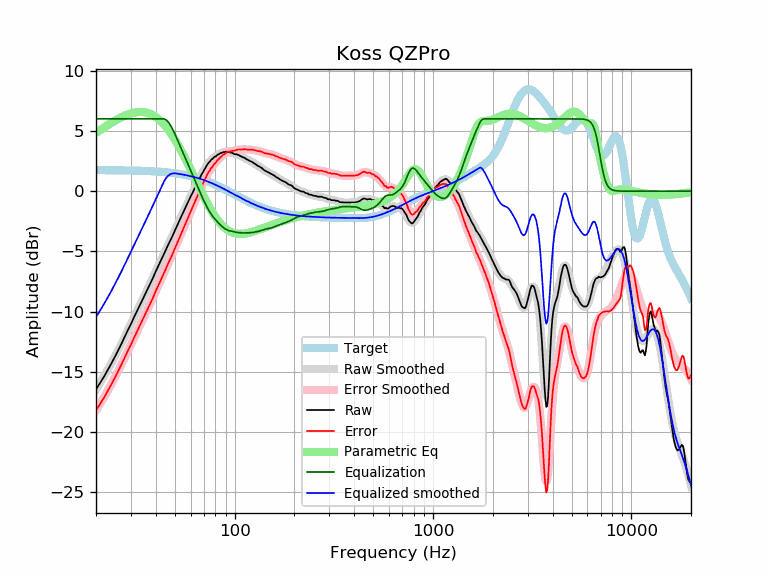

Data behind this chart, as committed beside it:
frequency, raw, error, smoothed, error_smoothed, equalization, parametric_eq, equalized_raw, equalized_smoothed, target
20, -16.42, -18.16, -16.45, -18.19, 6.00, 4.83, -10.42, -10.45, 1.74
21, -15.90, -17.64, -15.89, -17.63, 6.00, 5.07, -9.90, -9.89, 1.74
22, -15.36, -17.10, -15.33, -17.07, 6.00, 5.29, -9.36, -9.33, 1.74
23, -14.79, -16.53, -14.78, -16.51, 6.00, 5.49, -8.79, -8.78, 1.74
24, -14.25, -15.98, -14.22, -15.96, 6.00, 5.68, -8.25, -8.22, 1.74
25, -13.69, -15.42, -13.67, -15.41, 6.00, 5.86, -7.69, -7.67, 1.73
26, -13.13, -14.86, -13.13, -14.86, 6.00, 6.01, -7.13, -7.13, 1.73
27, -12.59, -14.32, -12.58, -14.31, 6.00, 6.15, -6.59, -6.58, 1.73
28, -12.04, -13.76, -12.05, -13.77, 6.00, 6.27, -6.04, -6.05, 1.72
29, -11.50, -13.22, -11.53, -13.25, 6.00, 6.37, -5.50, -5.53, 1.72
30, -11.03, -12.74, -11.02, -12.73, 6.00, 6.45, -5.03, -5.02, 1.71
31, -10.51, -12.22, -10.53, -12.24, 6.00, 6.51, -4.51, -4.53, 1.71
32, -10.04, -11.74, -10.05, -11.76, 6.00, 6.55, -4.04, -4.05, 1.70
33, -9.60, -11.29, -9.59, -11.29, 6.00, 6.57, -3.60, -3.59, 1.70
34, -9.14, -10.83, -9.15, -10.84, 6.00, 6.57, -3.14, -3.15, 1.69
35, -8.70, -10.38, -8.71, -10.39, 6.00, 6.55, -2.70, -2.71, 1.68
36, -8.31, -9.98, -8.29, -9.96, 6.00, 6.51, -2.31, -2.29, 1.67
37, -7.90, -9.56, -7.88, -9.54, 6.00, 6.45, -1.90, -1.88, 1.66
38, -7.49, -9.14, -7.47, -9.13, 6.00, 6.37, -1.49, -1.47, 1.65
39, -7.09, -8.73, -7.07, -8.72, 6.00, 6.27, -1.09, -1.07, 1.64
40, -6.66, -8.29, -6.68, -8.32, 6.00, 6.16, -0.66, -0.68, 1.63
41, -6.29, -7.91, -6.30, -7.92, 6.00, 6.02, -0.29, -0.30, 1.62
42, -5.92, -7.53, -5.93, -7.54, 6.00, 5.88, 0.08, 0.07, 1.61
43, -5.57, -7.17, -5.57, -7.16, 6.00, 5.71, 0.43, 0.43, 1.60
44, -5.21, -6.79, -5.21, -6.80, 6.00, 5.54, 0.79, 0.79, 1.58
45, -4.87, -6.44, -4.87, -6.44, 5.93, 5.35, 1.06, 1.06, 1.57
46, -4.53, -6.08, -4.53, -6.09, 5.79, 5.15, 1.26, 1.26, 1.55
47, -4.20, -5.74, -4.21, -5.74, 5.58, 4.94, 1.38, 1.37, 1.54
48, -3.91, -5.43, -3.88, -5.40, 5.33, 4.73, 1.42, 1.44, 1.52
49, -3.58, -5.08, -3.56, -5.07, 5.04, 4.50, 1.46, 1.48, 1.50
50, -3.26, -4.74, -3.25, -4.73, 4.73, 4.27, 1.48, 1.48, 1.48
51, -2.93, -4.39, -2.94, -4.41, 4.41, 4.03, 1.48, 1.46, 1.46
52, -2.63, -4.07, -2.64, -4.08, 4.08, 3.79, 1.45, 1.44, 1.44
53, -2.34, -3.76, -2.34, -3.76, 3.76, 3.54, 1.42, 1.42, 1.42
54, -2.05, -3.45, -2.05, -3.45, 3.45, 3.30, 1.40, 1.40, 1.40
55, -1.77, -3.14, -1.77, -3.14, 3.14, 3.05, 1.37, 1.38, 1.38
56, -1.49, -2.84, -1.49, -2.84, 2.84, 2.80, 1.35, 1.35, 1.35
57, -1.22, -2.54, -1.22, -2.55, 2.55, 2.55, 1.33, 1.33, 1.33
58, -0.96, -2.26, -0.96, -2.26, 2.26, 2.29, 1.30, 1.30, 1.30
59, -0.70, -1.97, -0.70, -1.97, 1.97, 2.05, 1.27, 1.27, 1.27
60, -0.44, -1.68, -0.45, -1.70, 1.70, 1.80, 1.26, 1.24, 1.24
61, -0.22, -1.43, -0.21, -1.42, 1.42, 1.55, 1.20, 1.22, 1.22
62, 0.03, -1.15, 0.03, -1.16, 1.16, 1.31, 1.19, 1.19, 1.19
63, 0.26, -0.89, 0.26, -0.89, 0.89, 1.07, 1.15, 1.16, 1.16
64, 0.49, -0.63, 0.49, -0.63, 0.63, 0.83, 1.13, 1.12, 1.12
65, 0.70, -0.39, 0.71, -0.38, 0.38, 0.60, 1.08, 1.09, 1.09
66, 0.91, -0.15, 0.93, -0.13, 0.13, 0.37, 1.04, 1.06, 1.06
67, 1.14, 0.12, 1.14, 0.12, -0.12, 0.15, 1.02, 1.02, 1.02
68, 1.37, 0.38, 1.35, 0.36, -0.36, -0.06, 1.01, 0.99, 0.99
69, 1.53, 0.58, 1.55, 0.59, -0.59, -0.27, 0.94, 0.95, 0.95
70, 1.72, 0.80, 1.73, 0.82, -0.82, -0.48, 0.91, 0.92, 0.92
71, 1.92, 1.04, 1.91, 1.03, -1.03, -0.68, 0.89, 0.88, 0.88
72, 2.08, 1.24, 2.07, 1.23, -1.23, -0.87, 0.85, 0.84, 0.84
73, 2.24, 1.43, 2.22, 1.41, -1.41, -1.05, 0.83, 0.81, 0.81
74, 2.37, 1.60, 2.35, 1.58, -1.58, -1.23, 0.79, 0.77, 0.77
75, 2.46, 1.73, 2.47, 1.74, -1.74, -1.40, 0.72, 0.73, 0.73
76, 2.59, 1.90, 2.58, 1.89, -1.89, -1.57, 0.70, 0.69, 0.69
77, 2.66, 2.01, 2.67, 2.02, -2.02, -1.72, 0.64, 0.65, 0.65
78, 2.74, 2.13, 2.75, 2.14, -2.14, -1.87, 0.60, 0.61, 0.61
79, 2.85, 2.28, 2.83, 2.26, -2.26, -2.01, 0.60, 0.57, 0.57
... 553 more rows
